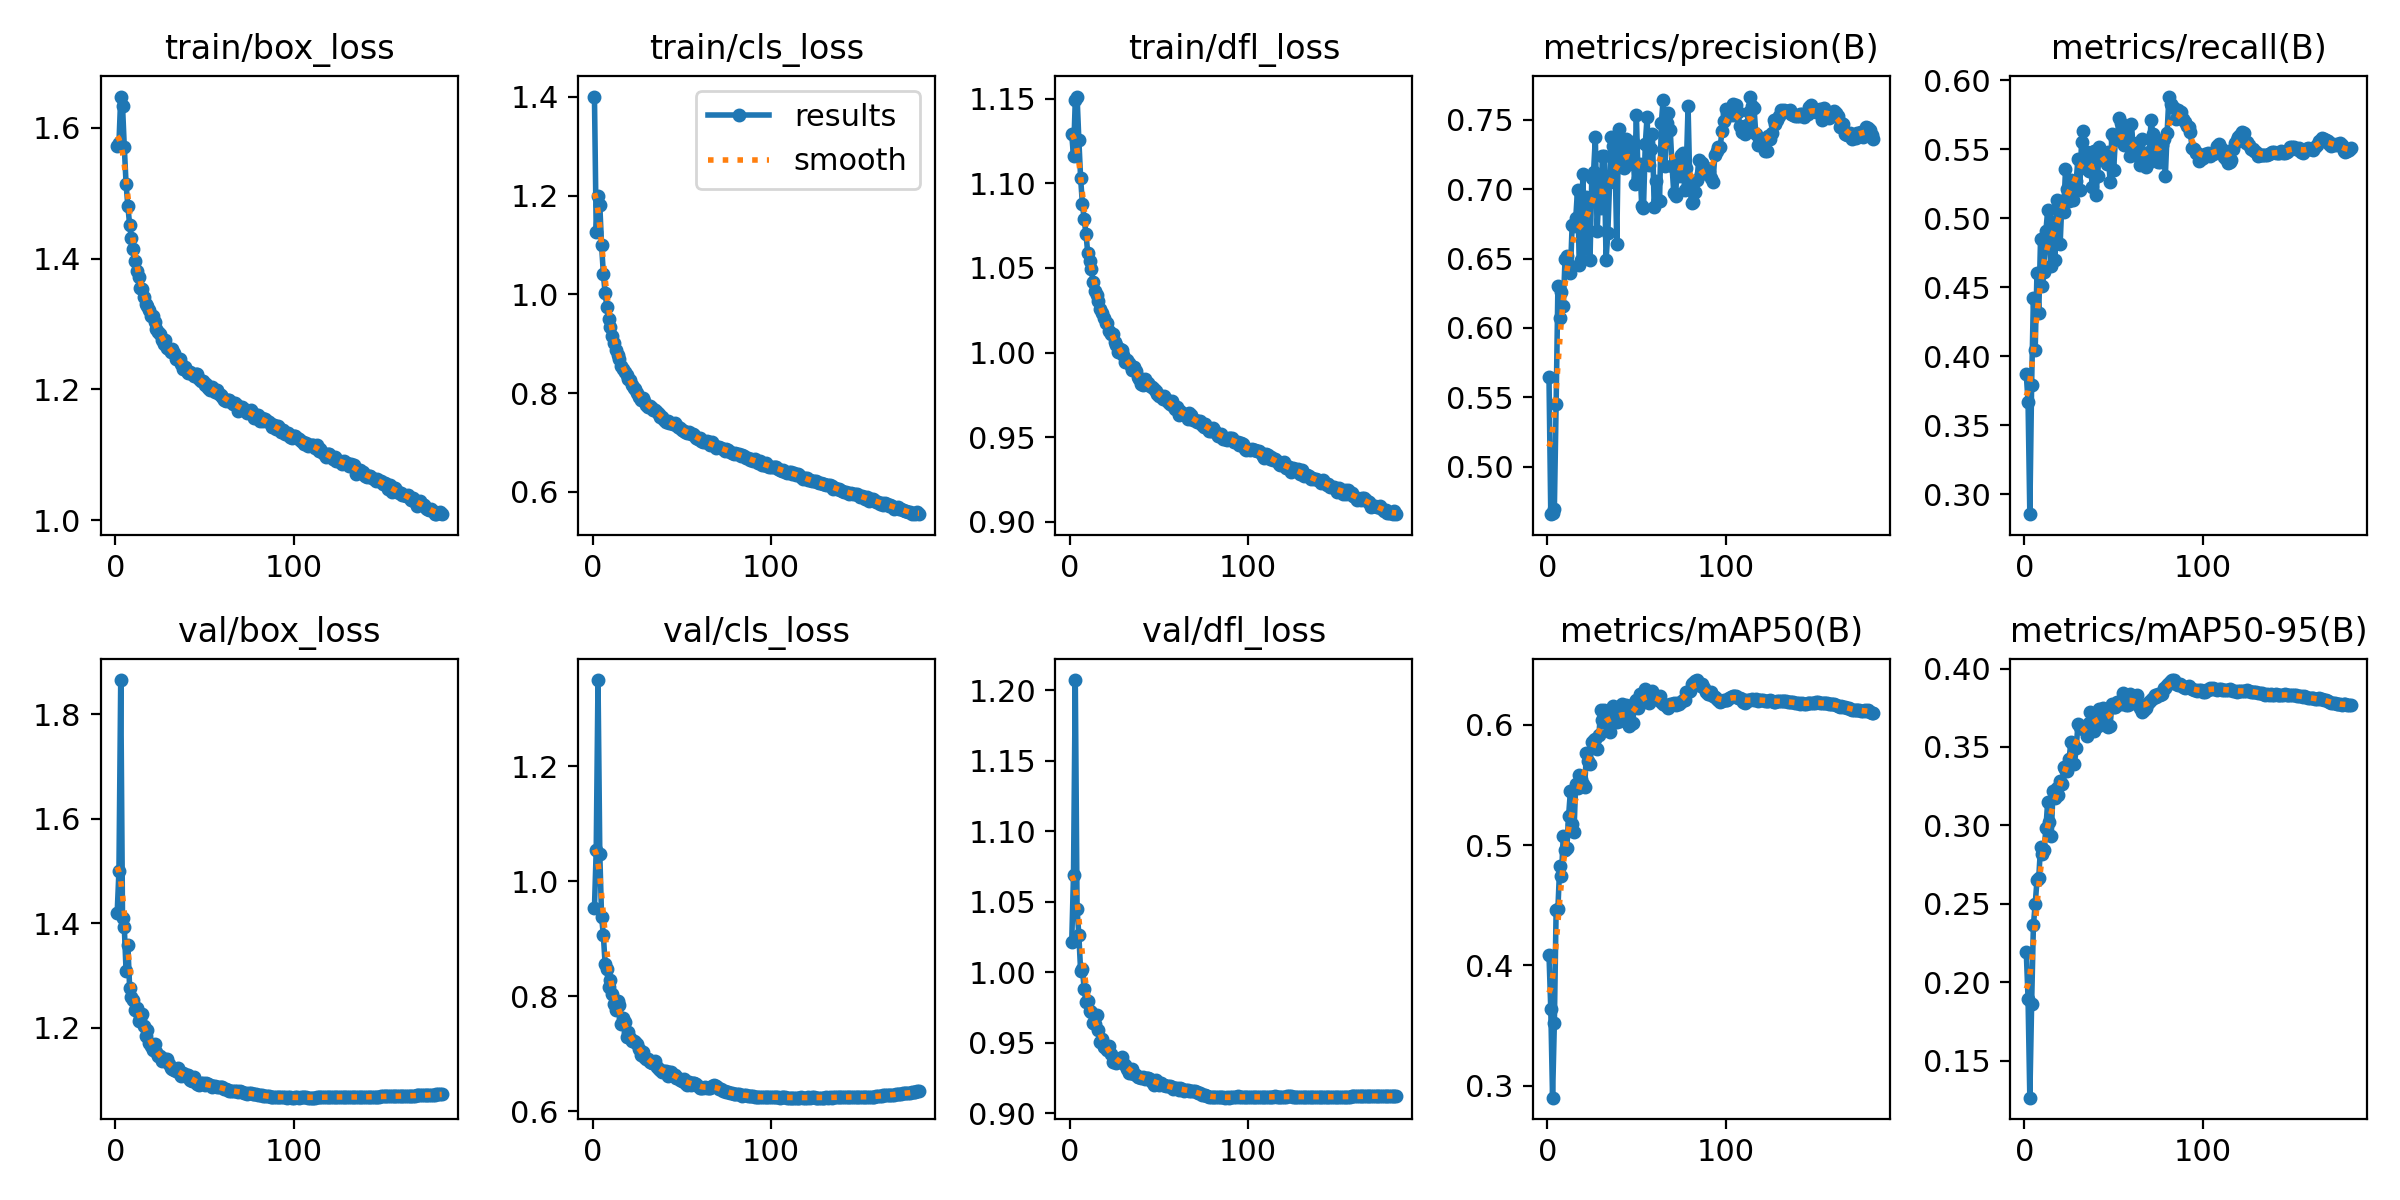

Values plotted in this chart, from the file beside it:
epoch, time, train/box_loss, train/cls_loss, train/dfl_loss, metrics/precision(B), metrics/recall(B), metrics/mAP50(B), metrics/mAP50-95(B), val/box_loss, val/cls_loss, val/dfl_loss, lr/pg0, lr/pg1, lr/pg2, lr/pg3, lr/pg4, lr/pg5, lr/pg6, lr/pg7
1, 520.3, 1.572, 1.4, 1.129, 0.5644, 0.3869, 0.409, 0.2194, 1.419, 0.9533, 1.021, 0.009984, 0.003328, 0.009984, 0.003328, 0.009984, 0.003328, 0.009984, 0.003328
2, 1012, 1.576, 1.127, 1.116, 0.4656, 0.3672, 0.3637, 0.1896, 1.5, 1.055, 1.069, 0.01988, 0.006628, 0.01988, 0.006628, 0.01988, 0.006628, 0.01988, 0.006628
3, 1492, 1.648, 1.198, 1.149, 0.4664, 0.2856, 0.29, 0.1265, 1.865, 1.35, 1.207, 0.02969, 0.009896, 0.02969, 0.009896, 0.02969, 0.009896, 0.02969, 0.009896
4, 1967, 1.633, 1.181, 1.151, 0.4692, 0.3795, 0.3517, 0.1861, 1.41, 1.048, 1.045, 0.02955, 0.009851, 0.02955, 0.009851, 0.02955, 0.009851, 0.02955, 0.009851
5, 2441, 1.57, 1.1, 1.126, 0.545, 0.4421, 0.4458, 0.2364, 1.392, 0.9387, 1.026, 0.02941, 0.009802, 0.02941, 0.009802, 0.02941, 0.009802, 0.02941, 0.009802
6, 2916, 1.514, 1.042, 1.103, 0.63, 0.4047, 0.4471, 0.2497, 1.308, 0.9064, 1.001, 0.02926, 0.009753, 0.02926, 0.009753, 0.02926, 0.009753, 0.02926, 0.009753
7, 3391, 1.48, 1.002, 1.088, 0.6069, 0.4605, 0.4825, 0.2649, 1.358, 0.8553, 1.002, 0.02911, 0.009703, 0.02911, 0.009703, 0.02911, 0.009703, 0.02911, 0.009703
8, 3866, 1.452, 0.9743, 1.079, 0.6261, 0.4312, 0.4745, 0.2666, 1.276, 0.8473, 0.9879, 0.02896, 0.009654, 0.02896, 0.009654, 0.02896, 0.009654, 0.02896, 0.009654
9, 4341, 1.431, 0.9492, 1.07, 0.6158, 0.4847, 0.508, 0.2865, 1.259, 0.8154, 0.9786, 0.02881, 0.009604, 0.02881, 0.009604, 0.02881, 0.009604, 0.02881, 0.009604
10, 4815, 1.414, 0.9341, 1.059, 0.6498, 0.4509, 0.4958, 0.282, 1.253, 0.8288, 0.9796, 0.02866, 0.009555, 0.02866, 0.009555, 0.02866, 0.009555, 0.02866, 0.009555
11, 5290, 1.396, 0.9159, 1.054, 0.6517, 0.4609, 0.4975, 0.2841, 1.235, 0.8048, 0.9726, 0.02851, 0.009505, 0.02851, 0.009505, 0.02851, 0.009505, 0.02851, 0.009505
12, 5765, 1.381, 0.9025, 1.049, 0.6453, 0.4906, 0.5244, 0.2982, 1.238, 0.7866, 0.9718, 0.02837, 0.009456, 0.02837, 0.009456, 0.02837, 0.009456, 0.02837, 0.009456
13, 6239, 1.372, 0.8877, 1.042, 0.6398, 0.5058, 0.5446, 0.3149, 1.212, 0.7754, 0.9636, 0.02822, 0.009406, 0.02822, 0.009406, 0.02822, 0.009406, 0.02822, 0.009406
14, 6714, 1.356, 0.8764, 1.036, 0.6745, 0.485, 0.5176, 0.3024, 1.218, 0.7925, 0.9629, 0.02807, 0.009357, 0.02807, 0.009357, 0.02807, 0.009357, 0.02807, 0.009357
15, 7188, 1.353, 0.8689, 1.034, 0.6738, 0.4657, 0.5111, 0.2933, 1.227, 0.7841, 0.9695, 0.02792, 0.009307, 0.02792, 0.009307, 0.02792, 0.009307, 0.02792, 0.009307
16, 7663, 1.342, 0.8553, 1.03, 0.679, 0.4973, 0.5511, 0.3221, 1.203, 0.752, 0.9588, 0.02777, 0.009258, 0.02777, 0.009258, 0.02777, 0.009258, 0.02777, 0.009258
17, 8138, 1.33, 0.8495, 1.026, 0.6998, 0.4699, 0.5477, 0.3172, 1.184, 0.7619, 0.9501, 0.02762, 0.009208, 0.02762, 0.009208, 0.02762, 0.009208, 0.02762, 0.009208
18, 8613, 1.327, 0.8421, 1.024, 0.6453, 0.513, 0.5585, 0.3241, 1.195, 0.7544, 0.9527, 0.02748, 0.009158, 0.02748, 0.009158, 0.02748, 0.009158, 0.02748, 0.009158
19, 9087, 1.321, 0.8366, 1.02, 0.6492, 0.5083, 0.555, 0.3197, 1.171, 0.7283, 0.9468, 0.02733, 0.009109, 0.02733, 0.009109, 0.02733, 0.009109, 0.02733, 0.009109
20, 9562, 1.313, 0.8296, 1.017, 0.7114, 0.4814, 0.5505, 0.3284, 1.164, 0.7383, 0.9466, 0.02718, 0.009059, 0.02718, 0.009059, 0.02718, 0.009059, 0.02718, 0.009059
21, 10036, 1.312, 0.8276, 1.017, 0.6579, 0.5122, 0.5484, 0.3262, 1.157, 0.7268, 0.9451, 0.02703, 0.00901, 0.02703, 0.00901, 0.02703, 0.00901, 0.02703, 0.00901
22, 10511, 1.302, 0.8169, 1.013, 0.6945, 0.5044, 0.5767, 0.3372, 1.17, 0.723, 0.9478, 0.02688, 0.00896, 0.02688, 0.00896, 0.02688, 0.00896, 0.02688, 0.00896
23, 10985, 1.293, 0.8112, 1.011, 0.6697, 0.5355, 0.5697, 0.336, 1.153, 0.7217, 0.9423, 0.02673, 0.008911, 0.02673, 0.008911, 0.02673, 0.008911, 0.02673, 0.008911
24, 11460, 1.288, 0.8078, 1.011, 0.6493, 0.5212, 0.5673, 0.335, 1.146, 0.7199, 0.9361, 0.02658, 0.008861, 0.02658, 0.008861, 0.02658, 0.008861, 0.02658, 0.008861
25, 11934, 1.285, 0.8011, 1.006, 0.7079, 0.5126, 0.5861, 0.3421, 1.145, 0.7167, 0.9387, 0.02644, 0.008812, 0.02644, 0.008812, 0.02644, 0.008812, 0.02644, 0.008812
26, 12409, 1.276, 0.7931, 1.005, 0.7127, 0.528, 0.5877, 0.3529, 1.135, 0.7075, 0.9353, 0.02629, 0.008762, 0.02629, 0.008762, 0.02629, 0.008762, 0.02629, 0.008762
27, 12884, 1.27, 0.7856, 1, 0.7375, 0.5133, 0.5879, 0.3522, 1.139, 0.6976, 0.9369, 0.02614, 0.008713, 0.02614, 0.008713, 0.02614, 0.008713, 0.02614, 0.008713
28, 13358, 1.275, 0.7893, 1.002, 0.6696, 0.5219, 0.58, 0.3392, 1.14, 0.7029, 0.9371, 0.02599, 0.008663, 0.02599, 0.008663, 0.02599, 0.008663, 0.02599, 0.008663
29, 13832, 1.264, 0.7849, 1.001, 0.699, 0.5273, 0.5919, 0.3491, 1.14, 0.6947, 0.9397, 0.02584, 0.008614, 0.02584, 0.008614, 0.02584, 0.008614, 0.02584, 0.008614
30, 14307, 1.262, 0.7768, 0.9984, 0.6864, 0.5432, 0.6122, 0.3649, 1.13, 0.691, 0.9353, 0.02569, 0.008564, 0.02569, 0.008564, 0.02569, 0.008564, 0.02569, 0.008564
31, 14782, 1.257, 0.7727, 0.9941, 0.7243, 0.5208, 0.6037, 0.3626, 1.123, 0.691, 0.9345, 0.02555, 0.008515, 0.02555, 0.008515, 0.02555, 0.008515, 0.02555, 0.008515
32, 15256, 1.261, 0.7743, 0.9953, 0.724, 0.5553, 0.6123, 0.3628, 1.121, 0.6858, 0.9314, 0.0254, 0.008466, 0.0254, 0.008466, 0.0254, 0.008466, 0.0254, 0.008466
33, 15731, 1.255, 0.7701, 0.9937, 0.6488, 0.5636, 0.6019, 0.3612, 1.119, 0.6831, 0.9285, 0.02525, 0.008416, 0.02525, 0.008416, 0.02525, 0.008416, 0.02525, 0.008416
34, 16206, 1.246, 0.7666, 0.9921, 0.6688, 0.5363, 0.6004, 0.3608, 1.118, 0.6834, 0.9286, 0.0251, 0.008367, 0.0251, 0.008367, 0.0251, 0.008367, 0.0251, 0.008367
35, 16680, 1.247, 0.7649, 0.9894, 0.7052, 0.548, 0.5939, 0.3569, 1.122, 0.6875, 0.9315, 0.02495, 0.008317, 0.02495, 0.008317, 0.02495, 0.008317, 0.02495, 0.008317
36, 17155, 1.247, 0.762, 0.9915, 0.7375, 0.5346, 0.613, 0.365, 1.111, 0.6763, 0.9275, 0.0248, 0.008268, 0.0248, 0.008268, 0.0248, 0.008268, 0.0248, 0.008268
37, 17630, 1.24, 0.7582, 0.9891, 0.7314, 0.5407, 0.6157, 0.3725, 1.107, 0.6727, 0.927, 0.02465, 0.008218, 0.02465, 0.008218, 0.02465, 0.008218, 0.02465, 0.008218
38, 18104, 1.232, 0.7519, 0.9857, 0.7252, 0.5226, 0.6022, 0.365, 1.113, 0.6725, 0.9256, 0.02451, 0.008169, 0.02451, 0.008169, 0.02451, 0.008169, 0.02451, 0.008169
39, 18579, 1.235, 0.7516, 0.9844, 0.6607, 0.5491, 0.6024, 0.3601, 1.107, 0.6685, 0.9259, 0.02436, 0.008119, 0.02436, 0.008119, 0.02436, 0.008119, 0.02436, 0.008119
40, 19053, 1.228, 0.7466, 0.9812, 0.7434, 0.5167, 0.6077, 0.3678, 1.11, 0.67, 0.9249, 0.02421, 0.00807, 0.02421, 0.00807, 0.02421, 0.00807, 0.02421, 0.00807
41, 19528, 1.226, 0.7419, 0.9805, 0.7311, 0.5304, 0.603, 0.3637, 1.11, 0.6696, 0.9254, 0.02406, 0.00802, 0.02406, 0.00802, 0.02406, 0.00802, 0.02406, 0.00802
42, 20002, 1.226, 0.7431, 0.9846, 0.7172, 0.5517, 0.6173, 0.3745, 1.1, 0.6613, 0.924, 0.02391, 0.007971, 0.02391, 0.007971, 0.02391, 0.007971, 0.02391, 0.007971
43, 20477, 1.224, 0.7394, 0.9813, 0.7154, 0.5466, 0.6078, 0.3686, 1.098, 0.6688, 0.9247, 0.02376, 0.007921, 0.02376, 0.007921, 0.02376, 0.007921, 0.02376, 0.007921
44, 20951, 1.221, 0.7399, 0.9823, 0.7363, 0.5474, 0.6162, 0.3749, 1.106, 0.6691, 0.9251, 0.02361, 0.007872, 0.02361, 0.007872, 0.02361, 0.007872, 0.02361, 0.007872
45, 21425, 1.223, 0.7371, 0.9805, 0.7275, 0.5454, 0.6089, 0.37, 1.097, 0.6627, 0.9245, 0.02347, 0.007822, 0.02347, 0.007822, 0.02347, 0.007822, 0.02347, 0.007822
46, 21900, 1.223, 0.7391, 0.9798, 0.7183, 0.5392, 0.5991, 0.3632, 1.092, 0.6628, 0.9223, 0.02332, 0.007772, 0.02332, 0.007772, 0.02332, 0.007772, 0.02332, 0.007772
47, 22374, 1.215, 0.7354, 0.9784, 0.7207, 0.5481, 0.6011, 0.3625, 1.091, 0.6577, 0.9201, 0.02317, 0.007723, 0.02317, 0.007723, 0.02317, 0.007723, 0.02317, 0.007723
48, 22848, 1.213, 0.7312, 0.977, 0.7338, 0.5265, 0.6013, 0.3631, 1.093, 0.6575, 0.9234, 0.02302, 0.007673, 0.02302, 0.007673, 0.02302, 0.007673, 0.02302, 0.007673
49, 23322, 1.212, 0.7296, 0.9756, 0.7041, 0.5612, 0.6191, 0.3773, 1.094, 0.6548, 0.9221, 0.02287, 0.007624, 0.02287, 0.007624, 0.02287, 0.007624, 0.02287, 0.007624
50, 23797, 1.206, 0.7249, 0.9741, 0.7539, 0.5349, 0.6203, 0.3757, 1.09, 0.6528, 0.92, 0.02272, 0.007574, 0.02272, 0.007574, 0.02272, 0.007574, 0.02272, 0.007574
51, 24271, 1.209, 0.7241, 0.9744, 0.7081, 0.5572, 0.6142, 0.3757, 1.094, 0.6552, 0.9211, 0.02258, 0.007525, 0.02258, 0.007525, 0.02258, 0.007525, 0.02258, 0.007525
52, 24746, 1.203, 0.7208, 0.9726, 0.7181, 0.5575, 0.6257, 0.3789, 1.093, 0.6496, 0.9199, 0.02243, 0.007476, 0.02243, 0.007476, 0.02243, 0.007476, 0.02243, 0.007476
53, 25220, 1.198, 0.7204, 0.974, 0.6878, 0.5723, 0.622, 0.3778, 1.09, 0.6454, 0.9199, 0.02228, 0.007426, 0.02228, 0.007426, 0.02228, 0.007426, 0.02228, 0.007426
54, 25695, 1.204, 0.7218, 0.9726, 0.6867, 0.5691, 0.6189, 0.3776, 1.087, 0.6512, 0.9193, 0.02213, 0.007377, 0.02213, 0.007377, 0.02213, 0.007377, 0.02213, 0.007377
55, 26169, 1.2, 0.7172, 0.9706, 0.7325, 0.5638, 0.6297, 0.3841, 1.089, 0.6461, 0.9193, 0.02198, 0.007327, 0.02198, 0.007327, 0.02198, 0.007327, 0.02198, 0.007327
56, 26644, 1.197, 0.7169, 0.9696, 0.7521, 0.5528, 0.6271, 0.3815, 1.088, 0.6487, 0.9196, 0.02183, 0.007278, 0.02183, 0.007278, 0.02183, 0.007278, 0.02183, 0.007278
57, 27118, 1.198, 0.7148, 0.9711, 0.7172, 0.5583, 0.6184, 0.3768, 1.087, 0.6488, 0.9186, 0.02168, 0.007228, 0.02168, 0.007228, 0.02168, 0.007228, 0.02168, 0.007228
58, 27593, 1.193, 0.7099, 0.9681, 0.7291, 0.555, 0.6224, 0.377, 1.087, 0.648, 0.9168, 0.02154, 0.007178, 0.02154, 0.007178, 0.02154, 0.007178, 0.02154, 0.007178
59, 28068, 1.191, 0.7078, 0.9663, 0.7398, 0.5452, 0.6281, 0.3837, 1.086, 0.6439, 0.9176, 0.02139, 0.007129, 0.02139, 0.007129, 0.02139, 0.007129, 0.02139, 0.007129
60, 28543, 1.188, 0.7087, 0.9677, 0.687, 0.5685, 0.6227, 0.3797, 1.086, 0.6412, 0.9176, 0.02124, 0.007079, 0.02124, 0.007079, 0.02124, 0.007079, 0.02124, 0.007079
... 123 more rows
